Image classification data set "Avocado Augmneted_Dataset" (javapa2022/Software-enfermedades-de-hojas-de-paltas on GitHub). Class labels (2): disease, healthy.

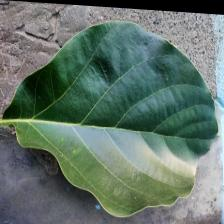
Label: healthy

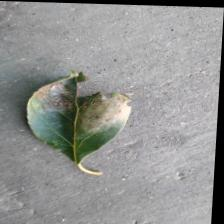
Label: disease

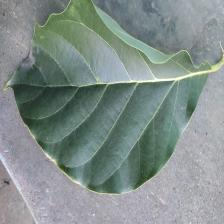
Label: healthy

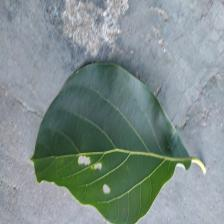
Label: disease

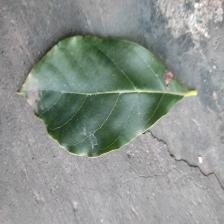
Label: healthy

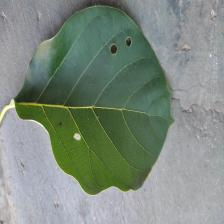
Label: disease
